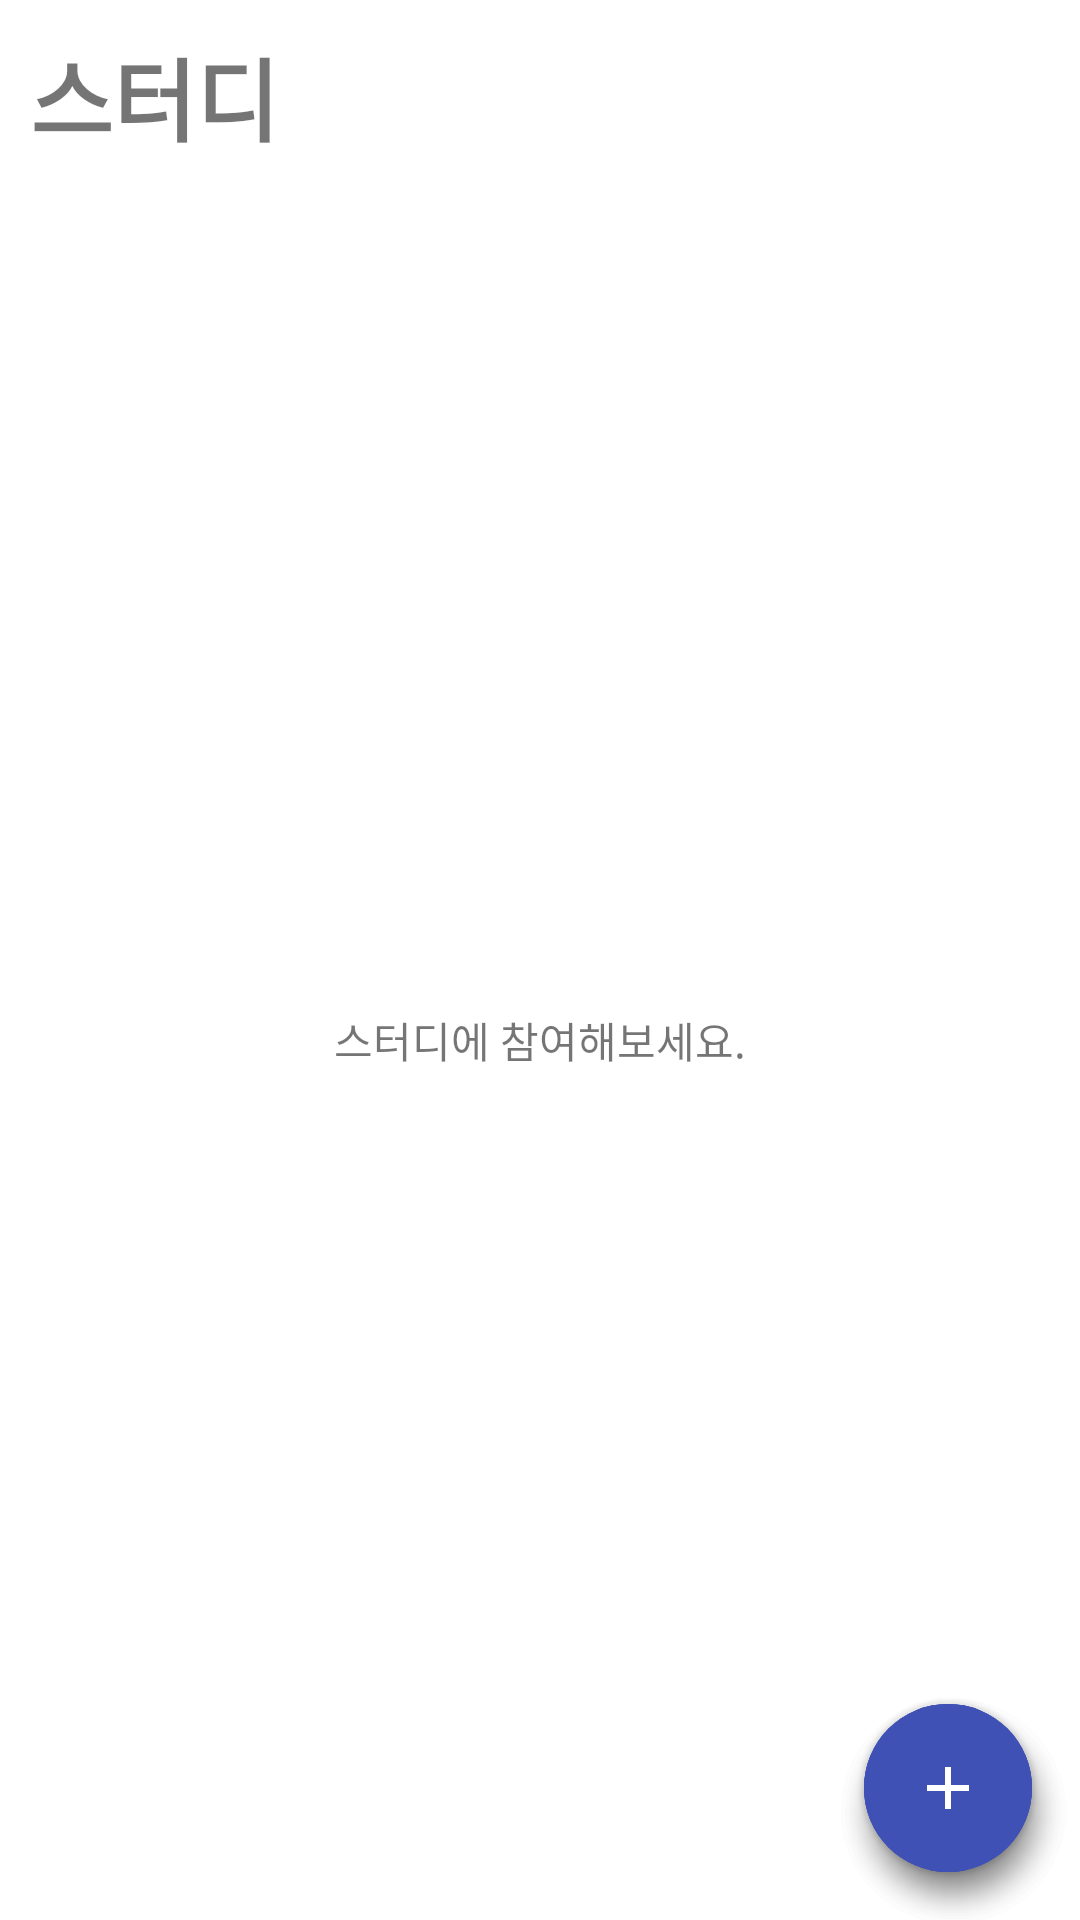

Here is an Android app screen rendered from its layout file. Give the layout XML and the strings, colors and styles it references.
<!-- AndroidManifest.xml: application theme Theme.MaterialComponents.Light.NoActionBar -->
<!-- res/layout/fragment_my_study.xml -->
<?xml version="1.0" encoding="utf-8"?>
<androidx.constraintlayout.widget.ConstraintLayout xmlns:android="http://schemas.android.com/apk/res/android"
    android:layout_width="match_parent"
    android:layout_height="match_parent"
    xmlns:app="http://schemas.android.com/apk/res-auto">

    <androidx.appcompat.widget.AppCompatTextView
        android:id="@+id/tv_my_study_header"
        android:layout_width="0dp"
        android:layout_height="wrap_content"
        android:textStyle="bold"
        android:layout_margin="10dp"
        android:textSize="30dp"
        android:text="스터디"
        app:layout_constraintLeft_toLeftOf="parent"
        app:layout_constraintRight_toRightOf="parent"
        app:layout_constraintTop_toTopOf="parent"/>


    <androidx.recyclerview.widget.RecyclerView
        android:id="@+id/rv_my_study"
        android:layout_width="match_parent"
        android:layout_height="0dp"
        app:layoutManager="androidx.recyclerview.widget.LinearLayoutManager"
        app:layout_constraintLeft_toLeftOf="parent"
        app:layout_constraintRight_toRightOf="parent"
        app:layout_constraintTop_toBottomOf="@id/tv_my_study_header"
        app:layout_constraintBottom_toBottomOf="parent"/>

    <androidx.appcompat.widget.AppCompatTextView
        android:id="@+id/txt_study_blank"
        android:layout_width="match_parent"
        android:layout_height="0dp"
        app:layout_constraintTop_toBottomOf="@id/tv_my_study_header"
        app:layout_constraintBottom_toBottomOf="parent"
        android:background="@color/white"
        android:text="스터디에 참여해보세요."
        android:gravity="center"/>


    <com.google.android.material.floatingactionbutton.FloatingActionButton
        android:id="@+id/fab_search_study"
        android:layout_width="wrap_content"
        android:layout_height="wrap_content"
        android:layout_margin="16dp"
        android:backgroundTint="#3f51b5"
        android:src="@drawable/icons8_search_24"
        app:tint="@android:color/white"
        app:borderWidth="0dp"
        app:layout_constraintBottom_toBottomOf="@id/fab_my_study"
        app:layout_constraintEnd_toEndOf="@id/fab_my_study"
        app:layout_constraintStart_toStartOf="@id/fab_my_study"
        app:layout_constraintTop_toTopOf="@id/fab_my_study" />

    <com.google.android.material.floatingactionbutton.FloatingActionButton
        android:id="@+id/fab_create_study"
        android:layout_width="wrap_content"
        android:layout_height="wrap_content"
        android:layout_margin="16dp"
        android:backgroundTint="#3f51b5"
        android:src="@drawable/ic_add_box_24"
        app:tint="@android:color/white"
        app:borderWidth="0dp"
        app:layout_constraintBottom_toBottomOf="@id/fab_my_study"
        app:layout_constraintEnd_toEndOf="@id/fab_my_study"
        app:layout_constraintStart_toStartOf="@id/fab_my_study"
        app:layout_constraintTop_toTopOf="@id/fab_my_study" />

    <com.google.android.material.floatingactionbutton.FloatingActionButton
        android:id="@+id/fab_my_study"
        android:layout_width="wrap_content"
        android:layout_height="wrap_content"
        android:layout_margin="16dp"
        android:src="@drawable/ic_add_24"
        android:backgroundTint="#3f51b5"
        app:tint="@android:color/white"
        app:borderWidth="0dp"
        app:layout_constraintBottom_toBottomOf="parent"
        app:layout_constraintEnd_toEndOf="parent"/>




</androidx.constraintlayout.widget.ConstraintLayout>
<!-- resources referenced by this layout -->
<resources>
  <color name="white">#FFFFFFFF</color>
  <!-- drawable ic_add_24 (drawable) -->
  <vector
      android:height="24dp"
      android:tint="#FFFFFF"
      android:viewportHeight="24"
      android:viewportWidth="24"
      android:width="24dp"
      xmlns:android="http://schemas.android.com/apk/res/android">
  
      <path
          android:fillColor="@android:color/white"
          android:pathData="M19,13h-6v6h-2v-6H5v-2h6V5h2v6h6v2z"/>
  </vector>
  <!-- drawable icons8_search_24: png bitmap (drawable, 516 bytes) -->
</resources>
